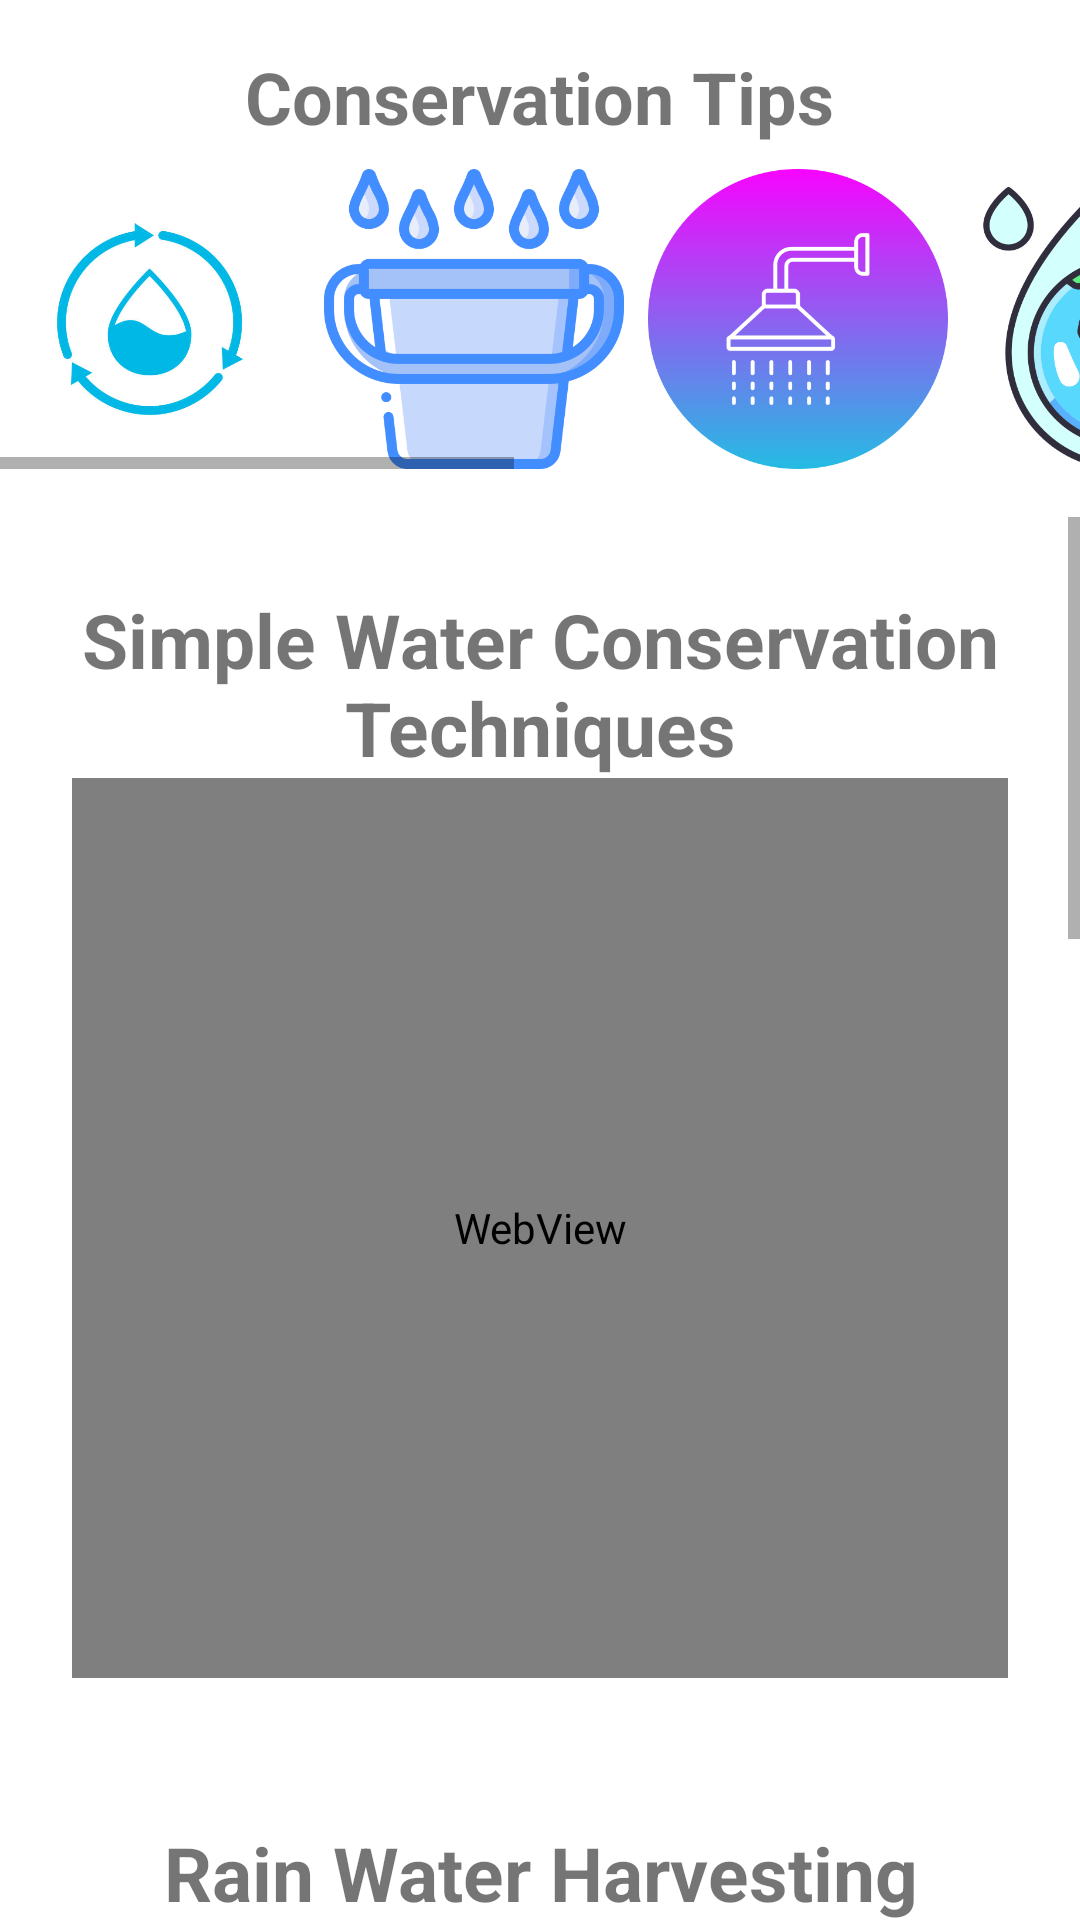

Write the Android layout XML for this screen, with the resource values it uses.
<!-- AndroidManifest.xml: application theme Theme.WaterWise -->
<!-- res/layout/fragment_tips.xml -->
<?xml version="1.0" encoding="utf-8"?>
<androidx.constraintlayout.widget.ConstraintLayout
    xmlns:android="http://schemas.android.com/apk/res/android"
    xmlns:app="http://schemas.android.com/apk/res-auto"
    xmlns:tools="http://schemas.android.com/tools"
    android:layout_width="match_parent"
    android:layout_height="match_parent"
    tools:context=".ui.tips.ConservationFragment">

    
    <TextView
        android:id="@+id/title"
        android:layout_width="wrap_content"
        android:layout_height="wrap_content"
        android:text="Conservation Tips"
        android:textSize="24sp"
        android:textStyle="bold"
        android:layout_marginTop="16dp"
        app:layout_constraintTop_toTopOf="parent"
        app:layout_constraintStart_toStartOf="parent"
        app:layout_constraintEnd_toEndOf="parent"/>

    
    <HorizontalScrollView
        android:id="@+id/horizontalScrollView"
        android:layout_width="match_parent"
        android:layout_height="wrap_content"
        app:layout_constraintTop_toBottomOf="@+id/title"
        android:layout_marginTop="8dp">

        <LinearLayout
            android:layout_width="wrap_content"
            android:layout_height="wrap_content"
            android:orientation="horizontal">

            
            <ImageButton
                android:id="@+id/tip1"
                android:layout_width="100dp"
                android:layout_height="100dp"
                android:src="@drawable/recycle"
                android:layout_gravity="center_horizontal"
                android:layout_weight="1"
                android:scaleType="centerCrop"
                android:layout_marginEnd="8dp"
                android:background="@null" />

            <ImageButton
                android:id="@+id/tip2"
                android:layout_width="100dp"
                android:layout_height="100dp"
                android:src="@drawable/bucket"
                android:layout_gravity="center_horizontal"
                android:layout_weight="1"
                android:scaleType="centerCrop"
                android:layout_marginEnd="8dp"
                android:background="@null" />

            <ImageButton
                android:id="@+id/tip3"
                android:layout_width="100dp"
                android:layout_height="100dp"
                android:src="@drawable/shower"
                android:layout_gravity="center_horizontal"
                android:layout_weight="1"
                android:scaleType="centerCrop"
                android:layout_marginEnd="8dp"
                android:background="@null" />

            <ImageButton
                android:id="@+id/tip4"
                android:layout_width="100dp"
                android:layout_height="100dp"
                android:src="@drawable/globe"
                android:layout_gravity="center_horizontal"
                android:layout_weight="1"
                android:scaleType="centerCrop"
                android:layout_marginEnd="8dp"
                android:background="@null" />

            <ImageButton
                android:id="@+id/tip5"
                android:layout_width="100dp"
                android:layout_height="100dp"
                android:src="@drawable/img"
                android:layout_gravity="center_horizontal"
                android:layout_weight="1"
                android:scaleType="centerCrop"
                android:layout_marginEnd="8dp"
                android:background="@null" />

            <ImageButton
                android:id="@+id/tip6"
                android:layout_width="100dp"
                android:layout_height="100dp"
                android:src="@drawable/water"
                android:layout_gravity="center_horizontal"
                android:layout_weight="1"
                android:scaleType="centerCrop"
                android:layout_marginEnd="8dp"
                android:background="@null" />

            <ImageButton
                android:id="@+id/tip7"
                android:layout_width="100dp"
                android:layout_height="100dp"
                android:src="@drawable/smartmeter"
                android:layout_gravity="center_horizontal"
                android:layout_weight="1"
                android:scaleType="centerCrop"
                android:layout_marginEnd="8dp"
                android:background="@null" />

            

        </LinearLayout>
    </HorizontalScrollView>

    
    <ScrollView
        android:layout_width="match_parent"
        android:layout_height="0dp"
        app:layout_constraintTop_toBottomOf="@id/horizontalScrollView"
        app:layout_constraintBottom_toBottomOf="parent"
        android:layout_marginTop="16dp">

        <LinearLayout
            android:layout_width="match_parent"
            android:layout_height="wrap_content"
            android:orientation="vertical">

            
            <LinearLayout
                android:layout_width="match_parent"
                android:layout_height="match_parent"
                android:orientation="vertical"
                android:layout_margin="8dp"
                android:padding="16dp">

                <TextView
                    android:id="@+id/videoHeader1"
                    android:layout_width="wrap_content"
                    android:layout_height="wrap_content"
                    android:text="Simple Water Conservation Techniques"
                    android:layout_gravity="center"
                    android:gravity="center"
                    android:textSize="25sp"
                    android:textStyle="bold"/>

                <WebView
                    android:id="@+id/videoWebView1"
                    android:layout_width="match_parent"
                    android:layout_height="300dp"/>
            </LinearLayout>

            
            <LinearLayout
                android:layout_width="match_parent"
                android:layout_height="match_parent"
                android:orientation="vertical"
                android:layout_margin="8dp"
                android:padding="16dp">

                <TextView
                    android:id="@+id/videoHeader2"
                    android:layout_width="wrap_content"
                    android:layout_height="wrap_content"
                    android:text="Rain Water Harvesting"
                    android:layout_gravity="center"
                    android:gravity="center"
                    android:textSize="25sp"
                    android:textStyle="bold"/>

                <WebView
                    android:id="@+id/videoWebView2"
                    android:layout_width="match_parent"
                    android:layout_height="300dp"/>
            </LinearLayout>

            
            <LinearLayout
                android:layout_width="match_parent"
                android:layout_height="match_parent"
                android:orientation="vertical"
                android:layout_margin="8dp"
                android:padding="16dp">

                <TextView
                    android:id="@+id/videoHeader3"
                    android:layout_width="wrap_content"
                    android:layout_height="wrap_content"
                    android:text="Water Conservation Tips"
                    android:layout_gravity="center"
                    android:gravity="center"
                    android:textSize="25sp"
                    android:textStyle="bold"/>

                <WebView
                    android:id="@+id/videoWebView3"
                    android:layout_width="match_parent"
                    android:layout_height="300dp"/>
            </LinearLayout>

            <LinearLayout
                android:layout_width="match_parent"
                android:layout_height="match_parent"
                android:orientation="vertical"
                android:layout_margin="8dp"
                android:padding="16dp">

                <TextView
                    android:id="@+id/videoHeader4"
                    android:layout_width="wrap_content"
                    android:layout_height="wrap_content"
                    android:text="How to Fix Leaky Faucets"
                    android:layout_gravity="center"
                    android:gravity="center"
                    android:textSize="25sp"
                    android:textStyle="bold"/>

                <WebView
                    android:id="@+id/videoWebView4"
                    android:layout_width="match_parent"
                    android:layout_height="300dp"/>
            </LinearLayout>

            

        </LinearLayout>
    </ScrollView>
</androidx.constraintlayout.widget.ConstraintLayout>
<!-- resources referenced by this layout -->
<resources>
  <!-- drawable bucket: png bitmap (drawable, 34527 bytes) -->
  <!-- drawable globe: png bitmap (drawable, 65680 bytes) -->
  <!-- drawable recycle: png bitmap (drawable, 83783 bytes) -->
  <!-- drawable shower: png bitmap (drawable, 21140 bytes) -->
  <!-- drawable smartmeter: png bitmap (drawable, 41821 bytes) -->
  <!-- drawable water: png bitmap (drawable, 40494 bytes) -->
  <style name="Theme.WaterWise" parent="Theme.MaterialComponents.DayNight.DarkActionBar">
          
          <item name="colorPrimary">@color/purple_500</item>
          <item name="colorPrimaryVariant">@color/purple_700</item>
          <item name="colorOnPrimary">@color/white</item>
          
          <item name="colorSecondary">@color/teal_200</item>
          <item name="colorSecondaryVariant">@color/teal_700</item>
          <item name="colorOnSecondary">@color/white</item>
          
          <item name="android:statusBarColor">?attr/colorPrimaryVariant</item>
          
      </style>
  <!-- not gathered from this repository: default colours our renderer supplied (Android Studio template values) -->
  <color name="purple_500">#FF6200EE</color>
  <color name="purple_700">#FF3700B3</color>
  <color name="teal_200">#FF03DAC5</color>
  <color name="teal_700">#FF018786</color>
  <color name="white">#FFFFFFFF</color>
</resources>
